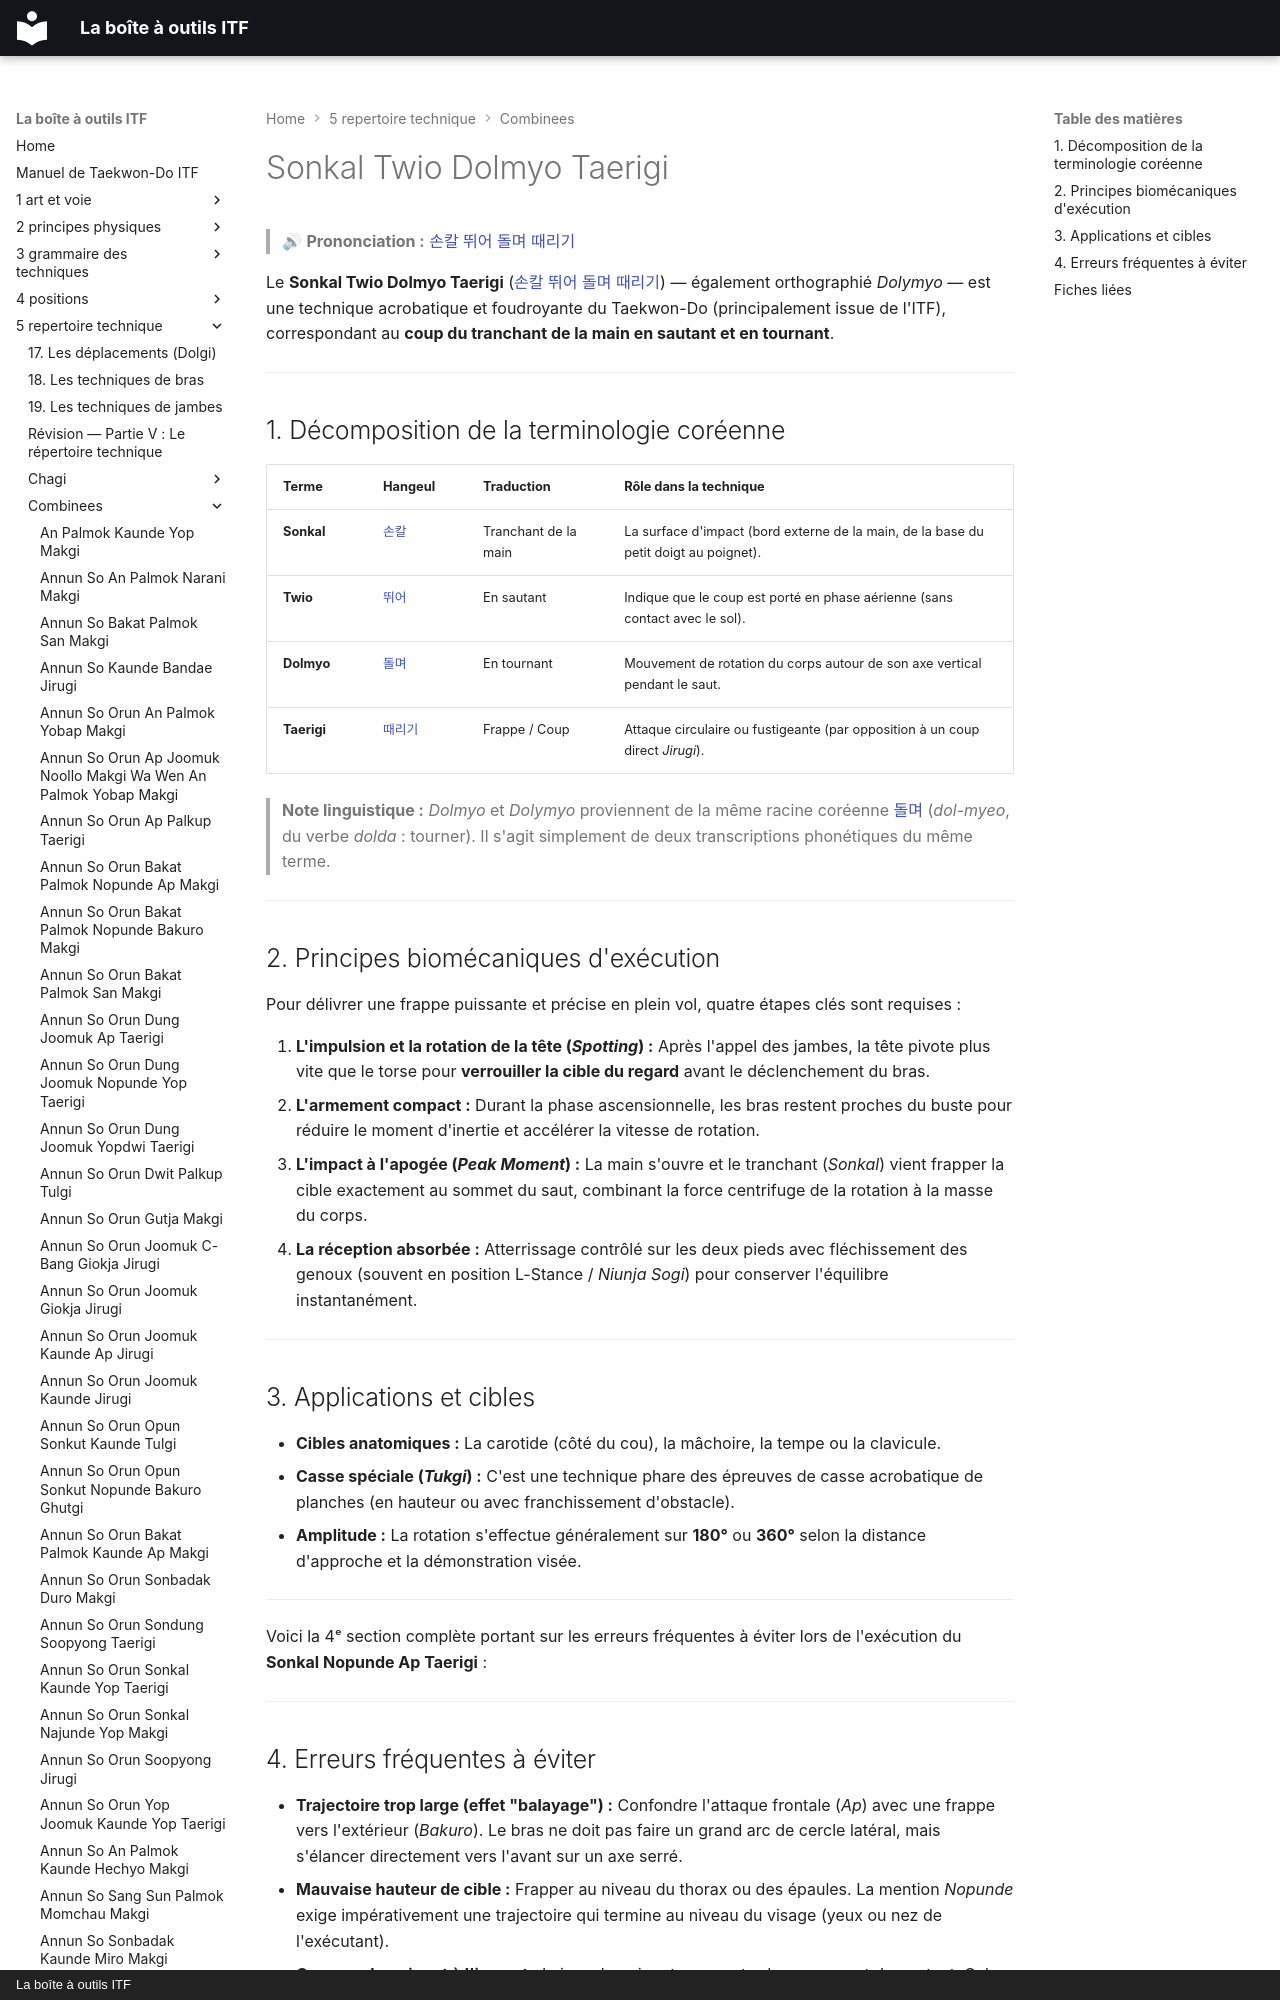

repository: yvmori1/La-boite-outils-ITF · page: 5-repertoire-technique/combinees/Sonkal-Twio-Dolmyo-Taerigi/index.html · generator: mkdocs · copyright: La boîte à outils ITF

# Sonkal Twio Dolmyo Taerigi

> 🔊 **Prononciation :** [손칼 뛰어 돌며 때리기](../../audio/Techniques/Sonkal-Twio-Dolmyo-Taerigi.m4a)

Le **Sonkal Twio Dolmyo Taerigi** ([손칼 뛰어 돌며 때리기](../../audio/Techniques/Sonkal-Twio-Dolmyo-Taerigi.m4a)) — également orthographié *Dolymyo* — est une technique acrobatique et foudroyante du Taekwon-Do (principalement issue de l'ITF), correspondant au **coup du tranchant de la main en sautant et en tournant**.

---
